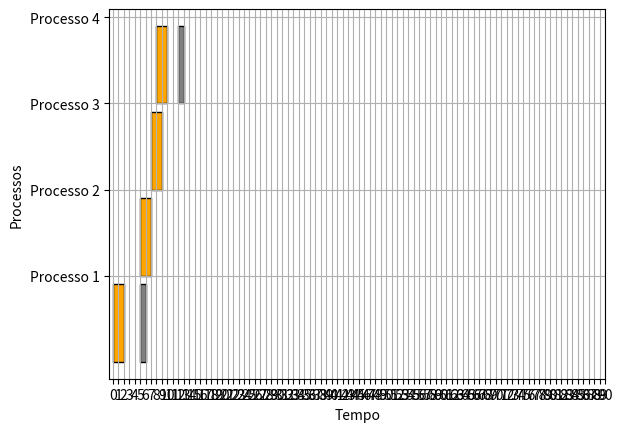

Here is the Python script that generated this plot:
import copy
import matplotlib.pyplot as plt


class Processo:
    def __init__(
        self,
        id,
        tempo_chegada,
        tempo_execucao,
        deadline,
        quantum_sistema,
        sobrecarga_sistema,
    ):
        self.id = id
        self.tempo_chegada = tempo_chegada
        self.tempo_execucao = tempo_execucao
        self.deadline = deadline
        self.quantum_sistema = quantum_sistema
        self.sobrecarga_sistema = sobrecarga_sistema
        self.tempo_restante = tempo_execucao
        self.contador_quantum = 0
        self.historico = []

    def __repr__(self):
        return (
            f"Processo(id={self.id}, tempo_chegada={self.tempo_chegada}, "
            f"tempo_execucao={self.tempo_execucao}, deadline={self.deadline}, "
            f"tempo_restante={self.tempo_restante}"
        )


def fifo(processos: Processo):
    tempo_atual = 0
    resultados = []
    turnaround_total = 0
    # Ordena os processos pelo tempo de chegada
    processos_ordenados = sorted(processos, key=lambda p: p.tempo_chegada)

    for processo in processos_ordenados:
        # Atualiza o tempo atual se for menor que o tempo de chegada do process
        if tempo_atual < processo.tempo_chegada:
            tempo_atual = processo.tempo_chegada

        # Calcula o tempo de espera e o turnaround do processo
        tempo_espera = tempo_atual - processo.tempo_chegada
        turnaround_processo = tempo_espera + processo.tempo_execucao
        turnaround_total += turnaround_processo

        # Adiciona os resultados à lista
        resultados.append({ 
            'id': processo.id,
            'inicio': processo.tempo_chegada,
            'fim':processo.tempo_execucao,
            'tempo_espera': tempo_espera+processo.tempo_chegada,
            'turnaround': turnaround_processo,
             'Turnaround_Medio': turnaround_total / len(processos)

    
        })
        
        print(
            f"Executando {processo} tempo_espera {tempo_espera} turnaround_processo = {turnaround_processo}"
        )

        # Atualiza o tempo atual após a execução do processo
        tempo_atual += processo.tempo_execucao
    #resultados.append(turnaround_total / len(processos))
    print(f"turnaround_total = {turnaround_total}")

    print(resultados)
    return resultados


def sjf(processos):
    copia_processos = copy.deepcopy(processos)
    tempo_atual = 0
    resultados = []
    list_turnaround = []
    turnaround_total = 0
    

    while copia_processos:
        # Filtra processos que já chegaram e estão prontos para execução
        processos_prontos = [
            p for p in copia_processos if p.tempo_chegada <= tempo_atual
        ]
        if not processos_prontos:
            # Se nenhum processo está pronto, avança o tempo para o próximo processo que chegará
            tempo_proximo = min(p.tempo_chegada for p in copia_processos)
            tempo_atual = tempo_proximo
            continue

        # Seleciona o processo com o menor tempo de execução entre os prontos
        processo = min(processos_prontos, key=lambda p: p.tempo_execucao)

        # Remove o processo selecionado da lista
        copia_processos.remove(processo)

        # Calcula o tempo de espera e turnaround
        tempo_espera = tempo_atual - processo.tempo_chegada
        turnaround_processo = tempo_espera + processo.tempo_execucao
        turnaround_total += turnaround_processo
        list_turnaround.append(turnaround_processo)
        resultados.append({ 
            'id': processo.id,
            'inicio': processo.tempo_chegada,
            'fim':processo.tempo_execucao,
            'tempo_espera': tempo_espera+processo.tempo_chegada,
            'turnaround': turnaround_processo,
             'Turnaround_Medio': turnaround_total / len(processos)

    
        })
        

        # Imprime informações do processo
        print(
            f"Executando {processo} tempo_espera {tempo_espera} turnaround_processo = {turnaround_processo}"
        )

        # Atualiza o tempo atual após a execução do processo
        tempo_atual += processo.tempo_execucao
    #resultados.append(turnaround_total / qtdProcessos)
    print(resultados)
    return resultados


def round_robin(processos):
    copia_processos = copy.deepcopy(processos)
    tempo_atual = 0
    turnaround_total = 0
    resultados = []
    fila_processos = []

    dados_processos = {p.id: {} for p in processos}
    
    while copia_processos or fila_processos:
        # Adiciona processos que chegaram ao tempo_atual à fila de processos
        processos_chegaram = [
            p for p in copia_processos if p.tempo_chegada <= tempo_atual
        ]
        for p in processos_chegaram:
            fila_processos.append(p)
            copia_processos.remove(p)

        if not fila_processos:
            if copia_processos:
                # Se não há processos prontos, avance o tempo para o próximo processo que chegará
                tempo_proximo = min(p.tempo_chegada for p in copia_processos)
                tempo_atual = tempo_proximo
                continue
            else:
                break

        # Seleciona o próximo processo da fila de processos prontos
        processo_atual = fila_processos.pop(0)
        # Executa o processo atual por até o quantum ou até terminar
        tempo_execucao = min(processo_atual.quantum_sistema, processo_atual.tempo_restante)
        dados_processos[processo_atual.id]['quantum_sistema'] =processo_atual.quantum_sistema
        processo_atual.tempo_restante -= tempo_execucao
        tempo_atual += tempo_execucao
        
        if 'inicio' not in dados_processos[processo_atual.id]:
            dados_processos[processo_atual.id]['inicio'] = tempo_atual - tempo_execucao
        dados_processos[processo_atual.id]['fim'] = tempo_atual
        dados_processos[processo_atual.id]['id'] = processo_atual.id
        
        if processo_atual.tempo_restante > 0:
            # Se o processo não terminou, coloque-o de volta no final da fila de prontos
            fila_processos.append(processo_atual)
            tempo_atual += processo_atual.sobrecarga_sistema
            dados_processos[processo_atual.id]['sobrecarga'] =processo_atual.sobrecarga_sistema

        # Se o processo terminou, calcula os tempos de turnaround e espera
        if processo_atual.tempo_restante == 0:
            turnaround_processo = tempo_atual - processo_atual.tempo_chegada
            tempo_espera = turnaround_processo - processo_atual.tempo_execucao
            turnaround_total += turnaround_processo
            
            # Atualiza o dicionário do processo com os dados finais
            dados_processos[processo_atual.id]['tempo_espera'] = tempo_espera
            dados_processos[processo_atual.id]['turnaround'] = turnaround_processo
            dados_processos[processo_atual.id]['Turnaround_Medio'] = turnaround_total / len(processos)
            
            # Adiciona os dados do processo aos resultados
            resultados.append(dados_processos[processo_atual.id])

            print(f"Processo {processo_atual.id}: tempo_espera = {tempo_espera}, turnaround_processo = {turnaround_processo}")
    
    # Adiciona a média do turnaround aos resultados
    media_turnaround = turnaround_total / len(processos) if processos else 0

    print("Resultados:", resultados)
    return resultados

def edf(processos):
    copia_processos = copy.deepcopy(processos)
    tempo_atual = 0
    turnaround_total = 0
    tempo_espera = 0
    resultados = []
    lista_com_dados = []
    lista_aux = []

    while copia_processos:
        # Filtra processos que já chegaram e estão prontos para execução
        processos_prontos = [
            p for p in copia_processos if p.tempo_chegada <= tempo_atual
        ]

        if not processos_prontos:
            # Se nenhum processo está pronto, avança o tempo para o próximo processo que chegará
            if copia_processos:
                tempo_proximo = min(p.tempo_chegada for p in copia_processos)
                tempo_atual = tempo_proximo
                continue
            else:
                break
        # Seleciona o processo com o menor tempo de deadline entre os prontos
        processo = min(processos_prontos, key=lambda p: p.deadline)

        if processo.tempo_restante == 0:
            processo.tempo_restante = processo.tempo_execucao
        inicio_execucao = tempo_atual
        # Decrementa do tempo restante
        while processo.tempo_restante > 0:
            processo.tempo_restante -= 1
            processo.contador_quantum += 1
            tempo_atual += 1

            processos_prontos = [
                p for p in copia_processos if p.tempo_chegada <= tempo_atual
            ]

            if processos_prontos:
                processo_aux = min(processos_prontos, key=lambda p: p.deadline)
                if (
                    tempo_atual >= processo_aux.tempo_chegada
                    and processo.deadline > processo_aux.deadline
                ):

                    lista_aux.append(processo)
                    copia_processos.remove(processo)
                    tempo_atual += processo.sobrecarga_sistema

                    break
            # checa se o processo atingiu o quantum
            if (
                processo.contador_quantum == processo.quantum_sistema
                and processo_aux.tempo_restante != 0
            ):
                tempo_atual += processo.sobrecarga_sistema
                processo.contador_quantum = 0

                break

            else:
                # Caso não haja processos prontos, continue executando o processo atual
                continue

        # Remove o processo selecionado da lista
        if processo.tempo_restante == 0:
            copia_processos.remove(processo)

            turnaround_processo = tempo_atual - processo.tempo_chegada
            tempo_espera = turnaround_processo - processo.tempo_execucao
            turnaround_total += turnaround_processo
            resultados.append(
                (
                    f"processo_id= {processo.id},tempo_espera= {tempo_espera}, turnaround_processo = {turnaround_processo}"
                )
            )

            # print(tempo_atual)
            print(
                f"Executando {processo} tempo_espera {tempo_espera} turnaround_processo = {turnaround_processo}"
            )

        # Adiciona processos pausados de volta à lista de processos
        copia_processos.extend(lista_aux)
        lista_aux.clear()

    resultados.append(turnaround_total / len(processos))

    print(resultados)
    return resultados


  
def criar_grafico_gantt(resultados ,tempo_total, tipo_escalonador):
    fig, gnt = plt.subplots()

    gnt.set_xlabel('Tempo')
    gnt.set_ylabel('Processos')

    y_ticks = []
    y_labels = []

    for idx, resultado in enumerate(resultados):
        if 'id' in resultado:
            y_ticks.append(10 * (idx + 1))
            y_labels.append(f"Processo {resultado['id']}")
            
            if tipo_escalonador == 1:
                # Adiciona a barra para o tempo de espera (cor azul)
                if resultado['tempo_espera'] > 0:
                    gnt.broken_barh(
                        [(resultado['inicio'], resultado['tempo_espera'])],  # Tempo de espera
                        (10 * idx, 9),
                        facecolor='blue',
                        edgecolor='black'
                    )
                
                # Adiciona a barra para o tempo de execução (cor laranja)
                gnt.broken_barh(
                    [(resultado['tempo_espera'], resultado['fim'] )],  # Tempo de execução
                    (10 * idx, 9),
                    facecolor='orange',
                    edgecolor='black'
                )
            elif tipo_escalonador == 2:
                # Visualiza o tempo de execução (cor laranja)
                gnt.broken_barh(
                    [(resultado['inicio'], resultado['quantum_sistema'])],  # Quantum executado
                    (10 * idx, 9),
                    facecolor='orange',
                    edgecolor='black'
                )

                # Visualiza a sobrecarga (cor cinza)
                if 'sobrecarga' in resultado and resultado['sobrecarga'] > 0:
                    gnt.broken_barh(
                        [(resultado['fim'], resultado['sobrecarga'])],  # Sobrecarga
                        (10 * idx, 9),
                        facecolor='gray',
                        edgecolor='black'
                    )
            
            
            elif tipo_escalonador == 4:
              
                # Adiciona a barra para o tempo de execução (cor laranja ou vermelha para estourar o deadline)
                gnt.broken_barh(
                    [(resultado['inicio'], resultado['fim'] - resultado['inicio'])],
                    (10 * idx, 9),
                    facecolor='orange' if not resultado.get('estouro_deadline', False) else 'red',
                    edgecolor='black'
                )
                
                # Adiciona linha vertical para processos que estouraram o deadline
                if resultado.get('estouro_deadline', False):
                    gnt.axvline(x=resultado['fim'], color='blue', linestyle='--', linewidth=1)
    gnt.set_yticks(y_ticks)
    gnt.set_yticklabels(y_labels)
    
    x_ticks = range(0, tempo_total + 1)
    gnt.set_xticks(x_ticks)
    

    gnt.grid(True)
    plt.show()


    
   

def main():
    quantum_sistema = 2
    sobrecarga_sistema = 1

    # lista_processos = [
    #     Processo(1, 5, 1, 6, quantum_sistema, sobrecarga_sistema),
    #     Processo(2, 1, 5, 12, quantum_sistema, sobrecarga_sistema),
    #     Processo(3, 2, 7, 8, quantum_sistema, sobrecarga_sistema),
    #     Processo(4, 3, 3, 4, quantum_sistema, sobrecarga_sistema),
    # ]
    # lista_processos = [
    #     Processo(1, 0, 15, 45, quantum_sistema, sobrecarga_sistema),
    #     Processo(2, 3, 4, 9, quantum_sistema, sobrecarga_sistema),
    #     Processo(3, 6, 10, 22, quantum_sistema, sobrecarga_sistema),
    #     Processo(4, 9, 10, 35, quantum_sistema, sobrecarga_sistema),
    # ]

    lista_processos = [
        Processo(1, 0, 4, 7, quantum_sistema, sobrecarga_sistema),
        Processo(2, 2, 2, 5, quantum_sistema, sobrecarga_sistema),
        Processo(3, 4, 1, 8, quantum_sistema, sobrecarga_sistema),
        Processo(4, 6, 3, 10, quantum_sistema, sobrecarga_sistema),
    ]
    # self, id, tempo_chegada, tempo_execucao, deadline, quantum_sistema, sobrecarga_sistema, paginas
    # lista_processos = [
    #     Processo(1, 0, 1, 6, quantum_sistema, sobrecarga_sistema),
    #     Processo(2, 0, 5, 12, quantum_sistema, sobrecarga_sistema),
    #     Processo(3, 0, 7, 8, quantum_sistema, sobrecarga_sistema),
    #     Processo(4, 0, 3, 4, quantum_sistema, sobrecarga_sistema),
    # ]

    # print("FIFO:")
    # fifo_resultado=fifo(lista_processos[:])
    # criar_grafico_gantt( fifo_resultado,60,1)
    
    # print("\nSJF:")
    # sjf_resultado=sjf(lista_processos[:])
    # criar_grafico_gantt(sjf_resultado,60,1)

    print("\nRound Robin:")
    rr_resultado=round_robin(lista_processos)
    criar_grafico_gantt(rr_resultado,90,2)

    # print("\nEDF:")
    # edf(lista_processos[:])
    # criar_grafico_gantt(rr_resultado,60,1)
    # criar_grafico_gantt(lista_processos, 20)
    # criar_grafico_memoria(memoria.ram, memoria.disco)


if __name__ == "__main__":
    main()
